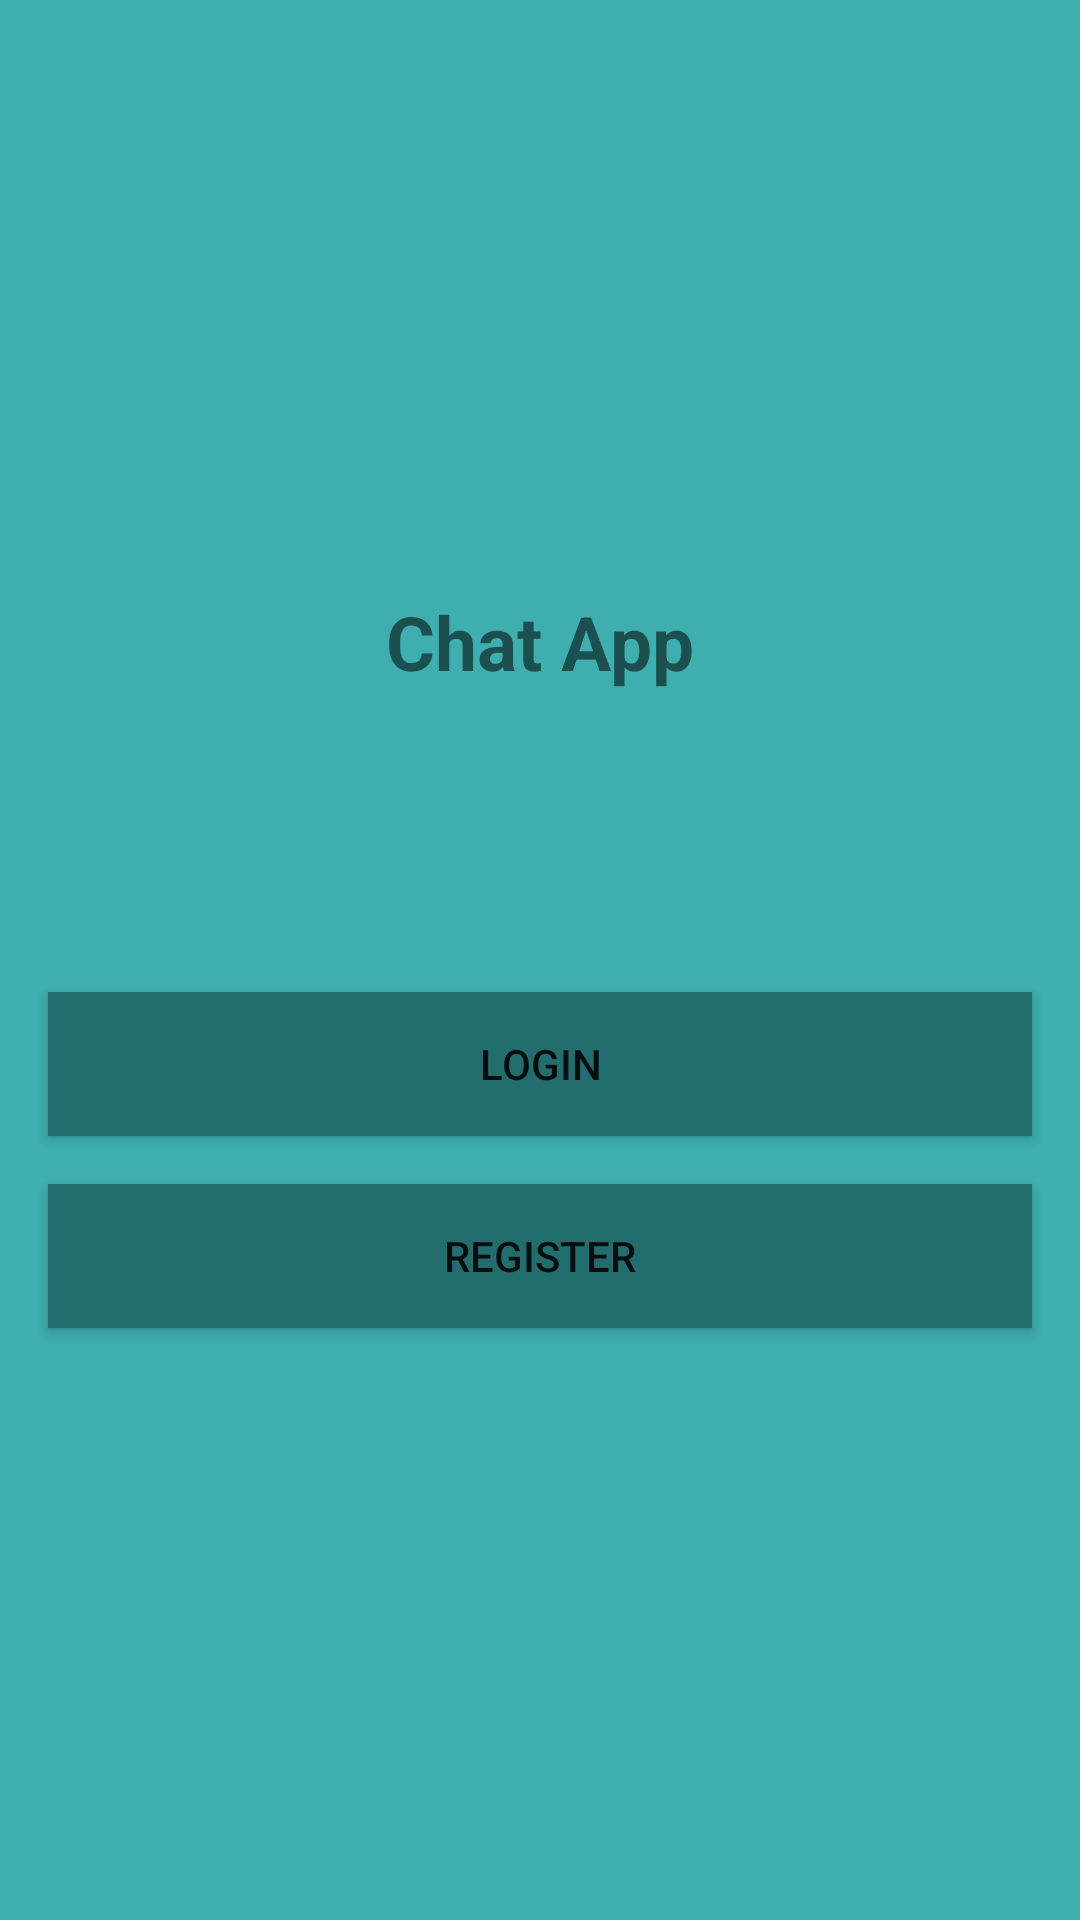

The Android layout XML behind this screen, and the referenced resources:
<!-- AndroidManifest.xml: application theme Theme.ChattApp -->
<!-- res/layout/activity_start.xml -->
<?xml version="1.0" encoding="utf-8"?>
<LinearLayout xmlns:android="http://schemas.android.com/apk/res/android"
    xmlns:app="http://schemas.android.com/apk/res-auto"
    xmlns:tools="http://schemas.android.com/tools"
    android:layout_width="match_parent"
    android:layout_height="match_parent"
    android:gravity="center"
    android:background="@color/green_200"
    android:orientation="vertical"
    tools:context=".Ui.StartActivity">

    <TextView
        android:layout_width="wrap_content"
        android:text="Chat App"
        android:textStyle="bold"
        android:textSize="25sp"
        android:layout_height="wrap_content"/>

    <Button
        android:id="@+id/id_login_start"
        android:layout_width="match_parent"
        android:text="Login"
        android:background="@color/green_900"
        android:layout_marginHorizontal="16dp"
        android:layout_marginTop="100dp"
        android:layout_marginBottom="16dp"
        android:layout_height="wrap_content"/>


    <Button
        android:id="@+id/id_register_start"
        android:layout_width="match_parent"
        android:background="@color/green_900"
        android:layout_height="wrap_content"
        android:layout_marginHorizontal="16dp"
        android:text="Register"/>

</LinearLayout>
<!-- resources referenced by this layout -->
<resources>
  <color name="green_200">#3eaeae</color>
  <color name="green_900">#226e6e</color>
  <style name="Theme.ChattApp" parent="Theme.MaterialComponents.DayNight.NoActionBar">
          
          <item name="colorPrimary">@color/green_500</item>
          <item name="colorPrimaryVariant">@color/green_900</item>
          <item name="colorOnPrimary">@color/white</item>
          
          <item name="colorSecondary">@color/teal_200</item>
          <item name="colorSecondaryVariant">@color/teal_700</item>
          <item name="colorOnSecondary">@color/black</item>
          
          <item name="android:statusBarColor" tools:targetApi="l">?attr/colorPrimaryVariant</item>
          
      </style>
  <color name="green_500">#FF018786</color>
  <color name="white">#FFFFFFFF</color>
  <color name="teal_200">#FF03DAC5</color>
  <color name="teal_700">#FF018786</color>
  <color name="black">#FF000000</color>
</resources>
